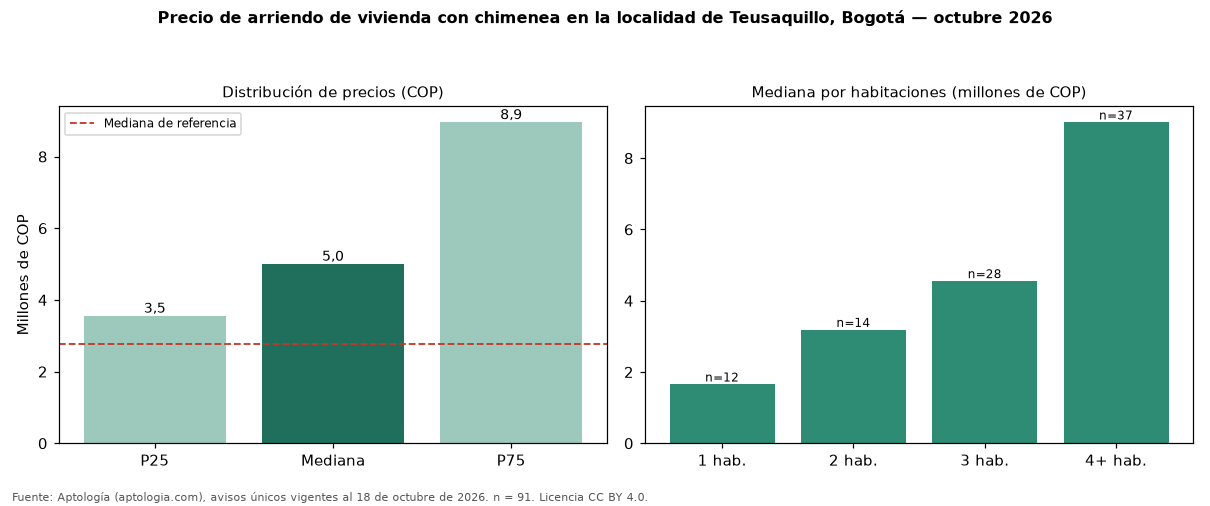

The file beside this chart, header and first rows:
seccion, metrica, valor_cop, n
precio, p25, 3550000, 91
precio, mediana, 5000000, 91
precio, p75, 8950000, 91
cop_por_m2, p25, 25804, 91
cop_por_m2, mediana, 40003, 91
cop_por_m2, p75, 48772, 91
area, area_mediana_m2, 135.0, 91
habitaciones, 1, 1650000, 12
habitaciones, 2, 3183150, 14
habitaciones, 3, 4550000, 28
habitaciones, 4+, 9000000, 37
administracion, mediana, 572000, 29
estrato, moda, 4, 
parqueadero, porcentaje_con_parqueadero, 89.0, 91
referencia, mediana_referencia, 2769500, 1080
referencia, mediana_cop_por_m2_referencia, 50000, 1080
comparacion, mediana_grupo_opuesto, 2600000, 875
